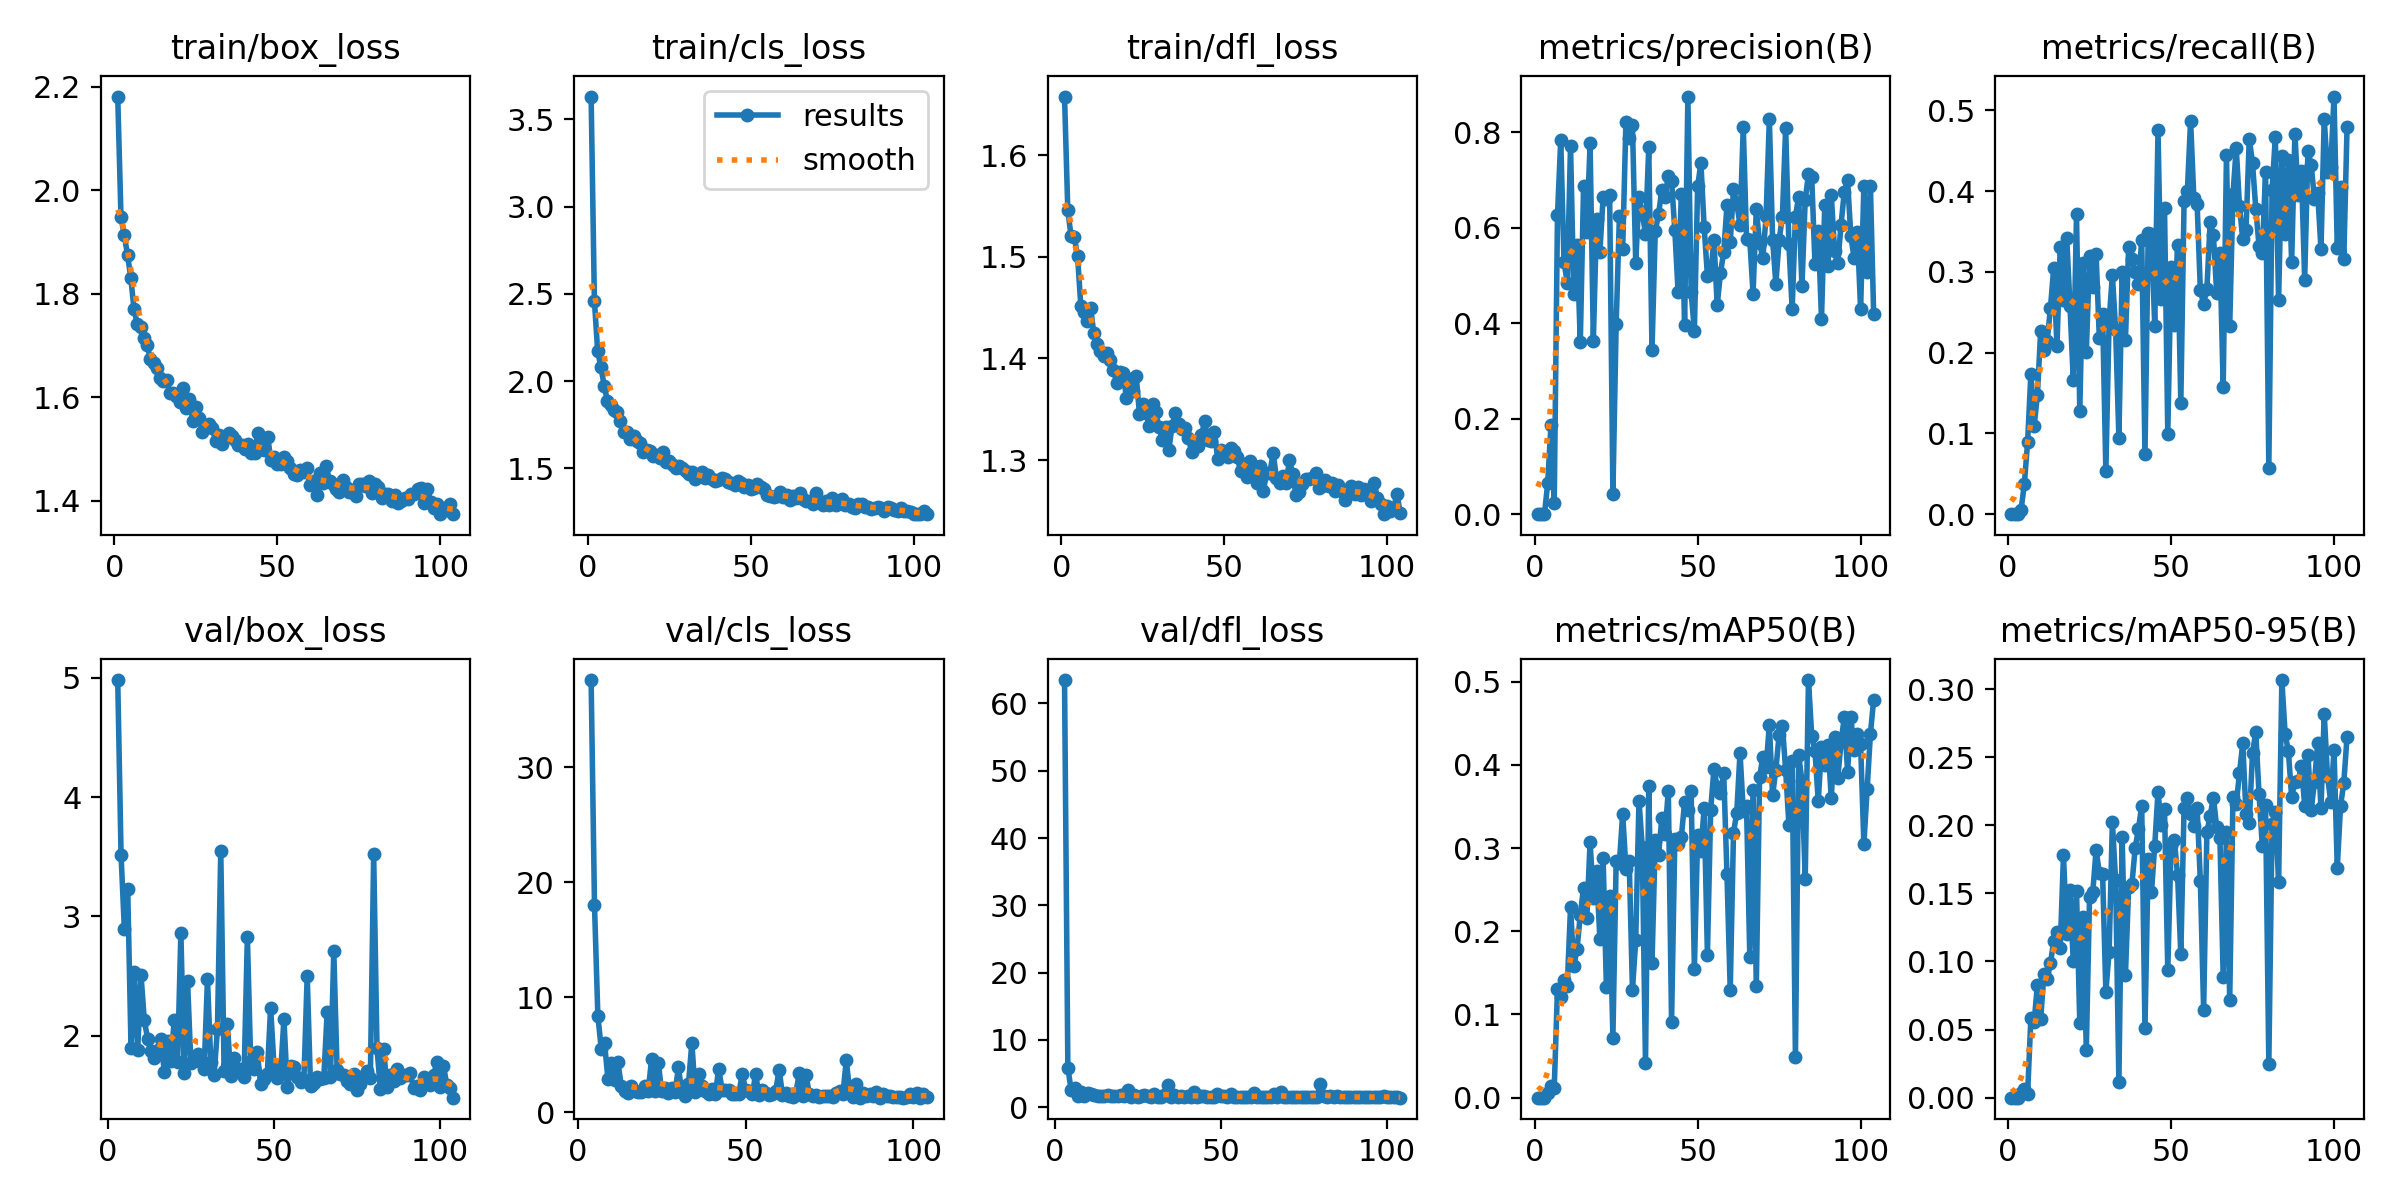

Source data for this figure (header and first rows):
epoch, time, train/box_loss, train/cls_loss, train/dfl_loss, metrics/precision(B), metrics/recall(B), metrics/mAP50(B), metrics/mAP50-95(B), val/box_loss, val/cls_loss, val/dfl_loss, lr/pg0, lr/pg1, lr/pg2
1, 22.98, 2.181, 3.631, 1.658, 0, 0, 0, 0, nan, nan, nan, 0.07287, 0.002868, 0.002868
2, 33.11, 1.948, 2.462, 1.546, 0, 0, 0, 0, nan, nan, nan, 0.04481, 0.005812, 0.005812
3, 43.78, 1.913, 2.173, 1.52, 0, 0, 0, 0, 4.981, inf, 63.48, 0.01674, 0.008737, 0.008737
4, 52.88, 1.876, 2.081, 1.52, 0.06486, 0.00575, 0.00591, 0.00334, 3.517, 37.56, 5.878, 0.009465, 0.009465, 0.009465
5, 61.93, 1.831, 1.974, 1.501, 0.1868, 0.03777, 0.01375, 0.00648, 2.891, 18.04, 2.496, 0.009434, 0.009434, 0.009434
6, 71.15, 1.77, 1.886, 1.452, 0.02287, 0.08953, 0.01167, 0.00305, 3.232, 8.401, 2.825, 0.009402, 0.009402, 0.009402
7, 80.14, 1.741, 1.866, 1.446, 0.6271, 0.1741, 0.1303, 0.05864, 1.898, 5.532, 1.69, 0.009371, 0.009371, 0.009371
8, 89.02, 1.737, 1.836, 1.437, 0.7839, 0.1089, 0.1208, 0.05566, 2.53, 6.032, 2.239, 0.009339, 0.009339, 0.009339
9, 97.95, 1.714, 1.82, 1.45, 0.5282, 0.1474, 0.1419, 0.08295, 1.877, 2.879, 1.665, 0.009308, 0.009308, 0.009308
10, 106.9, 1.701, 1.773, 1.425, 0.4852, 0.2267, 0.1345, 0.0579, 2.51, 4.276, 2.054, 0.009276, 0.009276, 0.009276
11, 116.5, 1.675, 1.707, 1.414, 0.7723, 0.2037, 0.2287, 0.09078, 2.128, 2.761, 2.031, 0.009245, 0.009245, 0.009245
12, 126.1, 1.665, 1.707, 1.407, 0.4606, 0.2143, 0.1578, 0.08704, 1.973, 4.329, 1.769, 0.009213, 0.009213, 0.009213
13, 135.5, 1.656, 1.668, 1.402, 0.5641, 0.2552, 0.179, 0.0986, 1.87, 2.251, 1.726, 0.009181, 0.009181, 0.009181
14, 145.1, 1.638, 1.688, 1.406, 0.3602, 0.3048, 0.2199, 0.1149, 1.813, 1.809, 1.603, 0.00915, 0.00915, 0.00915
15, 154.4, 1.632, 1.66, 1.398, 0.6867, 0.2082, 0.2526, 0.122, 1.882, 1.682, 1.608, 0.009118, 0.009118, 0.009118
16, 163.8, 1.633, 1.646, 1.388, 0.592, 0.3304, 0.2154, 0.1099, 1.972, 2.315, 1.742, 0.009087, 0.009087, 0.009087
17, 173, 1.607, 1.595, 1.376, 0.7772, 0.2649, 0.3075, 0.178, 1.698, 1.853, 1.619, 0.009055, 0.009055, 0.009055
18, 182.8, 1.607, 1.604, 1.387, 0.3636, 0.3424, 0.2402, 0.1205, 1.954, 1.737, 1.697, 0.009024, 0.009024, 0.009024
19, 192.3, 1.602, 1.601, 1.385, 0.6183, 0.2576, 0.2729, 0.1523, 1.787, 1.757, 1.634, 0.008992, 0.008992, 0.008992
20, 201.7, 1.591, 1.572, 1.361, 0.5492, 0.1663, 0.1905, 0.1003, 2.127, 2.26, 1.786, 0.008961, 0.008961, 0.008961
21, 211.3, 1.618, 1.577, 1.38, 0.6646, 0.3711, 0.2882, 0.1515, 1.782, 1.841, 1.64, 0.008929, 0.008929, 0.008929
22, 220.6, 1.579, 1.558, 1.368, 0.6594, 0.1277, 0.1333, 0.05501, 2.863, 4.593, 2.496, 0.008898, 0.008898, 0.008898
23, 230, 1.596, 1.593, 1.382, 0.6695, 0.3107, 0.2428, 0.1328, 1.684, 1.872, 1.525, 0.008866, 0.008866, 0.008866
24, 239.5, 1.554, 1.536, 1.345, 0.04281, 0.2005, 0.07217, 0.03509, 2.459, 4.271, 1.815, 0.008834, 0.008834, 0.008834
25, 249, 1.58, 1.543, 1.356, 0.3978, 0.3191, 0.2843, 0.1476, 1.772, 1.883, 1.537, 0.008803, 0.008803, 0.008803
26, 258.4, 1.56, 1.519, 1.346, 0.6248, 0.2813, 0.2825, 0.1512, 1.799, 2.076, 1.621, 0.008771, 0.008771, 0.008771
27, 268.2, 1.532, 1.503, 1.333, 0.5555, 0.3226, 0.3413, 0.1819, 1.844, 1.685, 1.749, 0.00874, 0.00874, 0.00874
28, 278.1, 1.545, 1.511, 1.355, 0.8221, 0.2176, 0.2753, 0.1652, 1.779, 2.081, 1.714, 0.008708, 0.008708, 0.008708
29, 287.6, 1.548, 1.504, 1.347, 0.7878, 0.2476, 0.2848, 0.1643, 1.721, 1.721, 1.539, 0.008677, 0.008677, 0.008677
30, 297.1, 1.541, 1.484, 1.332, 0.8157, 0.05357, 0.1294, 0.07784, 2.474, 3.906, 1.924, 0.008645, 0.008645, 0.008645
31, 306.5, 1.516, 1.466, 1.32, 0.5271, 0.2393, 0.189, 0.1071, 1.778, 1.746, 1.549, 0.008614, 0.008614, 0.008614
32, 315.9, 1.527, 1.479, 1.333, 0.6645, 0.2963, 0.3571, 0.2023, 1.671, 1.457, 1.495, 0.008582, 0.008582, 0.008582
33, 325.4, 1.51, 1.437, 1.31, 0.6307, 0.2285, 0.3018, 0.1595, 2.055, 2.442, 1.771, 0.008551, 0.008551, 0.008551
34, 335, 1.521, 1.454, 1.334, 0.5881, 0.0948, 0.04167, 0.01153, 3.549, 6.056, 3.247, 0.008519, 0.008519, 0.008519
35, 344.5, 1.53, 1.477, 1.346, 0.7685, 0.3001, 0.3742, 0.1911, 1.703, 1.737, 1.579, 0.008488, 0.008488, 0.008488
36, 353.9, 1.525, 1.446, 1.335, 0.3443, 0.2154, 0.1619, 0.08984, 2.094, 3.317, 1.854, 0.008456, 0.008456, 0.008456
37, 363.5, 1.517, 1.463, 1.331, 0.5937, 0.3313, 0.3103, 0.1547, 1.66, 2.309, 1.51, 0.008424, 0.008424, 0.008424
38, 373, 1.507, 1.441, 1.332, 0.6284, 0.3155, 0.2916, 0.1567, 1.812, 1.84, 1.699, 0.008393, 0.008393, 0.008393
39, 382.4, 1.508, 1.43, 1.321, 0.6786, 0.2995, 0.3357, 0.1834, 1.712, 1.574, 1.546, 0.008361, 0.008361, 0.008361
40, 391.8, 1.5, 1.433, 1.308, 0.6655, 0.2846, 0.3169, 0.1973, 1.716, 2.028, 1.62, 0.00833, 0.00833, 0.00833
41, 401.1, 1.51, 1.446, 1.318, 0.7091, 0.3394, 0.3693, 0.2144, 1.649, 1.592, 1.523, 0.008298, 0.008298, 0.008298
42, 410.5, 1.492, 1.437, 1.314, 0.6988, 0.07419, 0.09064, 0.05088, 2.83, 3.763, 2.294, 0.008267, 0.008267, 0.008267
43, 420.1, 1.492, 1.42, 1.324, 0.5946, 0.3477, 0.3114, 0.1754, 1.783, 1.976, 1.573, 0.008235, 0.008235, 0.008235
44, 429.8, 1.531, 1.416, 1.338, 0.4657, 0.3465, 0.3052, 0.1512, 1.716, 1.901, 1.625, 0.008204, 0.008204, 0.008204
45, 439.1, 1.509, 1.405, 1.319, 0.6704, 0.2326, 0.3133, 0.1851, 1.859, 1.905, 1.668, 0.008172, 0.008172, 0.008172
46, 448.5, 1.499, 1.427, 1.319, 0.3968, 0.4752, 0.3554, 0.2245, 1.592, 1.553, 1.504, 0.008141, 0.008141, 0.008141
47, 458.1, 1.524, 1.417, 1.328, 0.8751, 0.2669, 0.3464, 0.2002, 1.632, 1.553, 1.518, 0.008109, 0.008109, 0.008109
48, 467.2, 1.478, 1.392, 1.301, 0.4646, 0.3791, 0.3685, 0.2117, 1.679, 1.594, 1.563, 0.008077, 0.008077, 0.008077
49, 476.2, 1.484, 1.408, 1.31, 0.3848, 0.09968, 0.1552, 0.09346, 2.235, 3.363, 1.974, 0.008046, 0.008046, 0.008046
50, 485.2, 1.471, 1.384, 1.305, 0.6866, 0.3062, 0.3156, 0.1845, 1.75, 1.978, 1.653, 0.008014, 0.008014, 0.008014
51, 494.5, 1.472, 1.385, 1.303, 0.736, 0.2342, 0.2963, 0.1895, 1.647, 1.888, 1.607, 0.007983, 0.007983, 0.007983
52, 503.9, 1.484, 1.409, 1.312, 0.6016, 0.3337, 0.3485, 0.1636, 1.682, 1.554, 1.506, 0.007951, 0.007951, 0.007951
53, 513.2, 1.476, 1.395, 1.309, 0.4995, 0.1381, 0.1721, 0.1053, 2.14, 3.297, 1.934, 0.00792, 0.00792, 0.00792
54, 522.6, 1.464, 1.38, 1.303, 0.5024, 0.3876, 0.3462, 0.213, 1.57, 1.512, 1.505, 0.007888, 0.007888, 0.007888
55, 531.9, 1.452, 1.348, 1.289, 0.5751, 0.3996, 0.3952, 0.2202, 1.746, 1.922, 1.559, 0.007857, 0.007857, 0.007857
56, 541.1, 1.45, 1.344, 1.296, 0.4379, 0.487, 0.3732, 0.2084, 1.738, 1.685, 1.553, 0.007825, 0.007825, 0.007825
57, 550.5, 1.459, 1.337, 1.283, 0.505, 0.391, 0.3666, 0.1997, 1.656, 1.488, 1.511, 0.007794, 0.007794, 0.007794
58, 560.1, 1.455, 1.342, 1.299, 0.5495, 0.3845, 0.39, 0.213, 1.615, 1.558, 1.517, 0.007762, 0.007762, 0.007762
59, 569.8, 1.463, 1.367, 1.294, 0.6471, 0.2769, 0.2684, 0.1589, 1.625, 1.884, 1.52, 0.00773, 0.00773, 0.00773
60, 579.6, 1.431, 1.337, 1.278, 0.5704, 0.2605, 0.1296, 0.0643, 2.503, 3.702, 2.124, 0.007699, 0.007699, 0.007699
... 44 more rows
